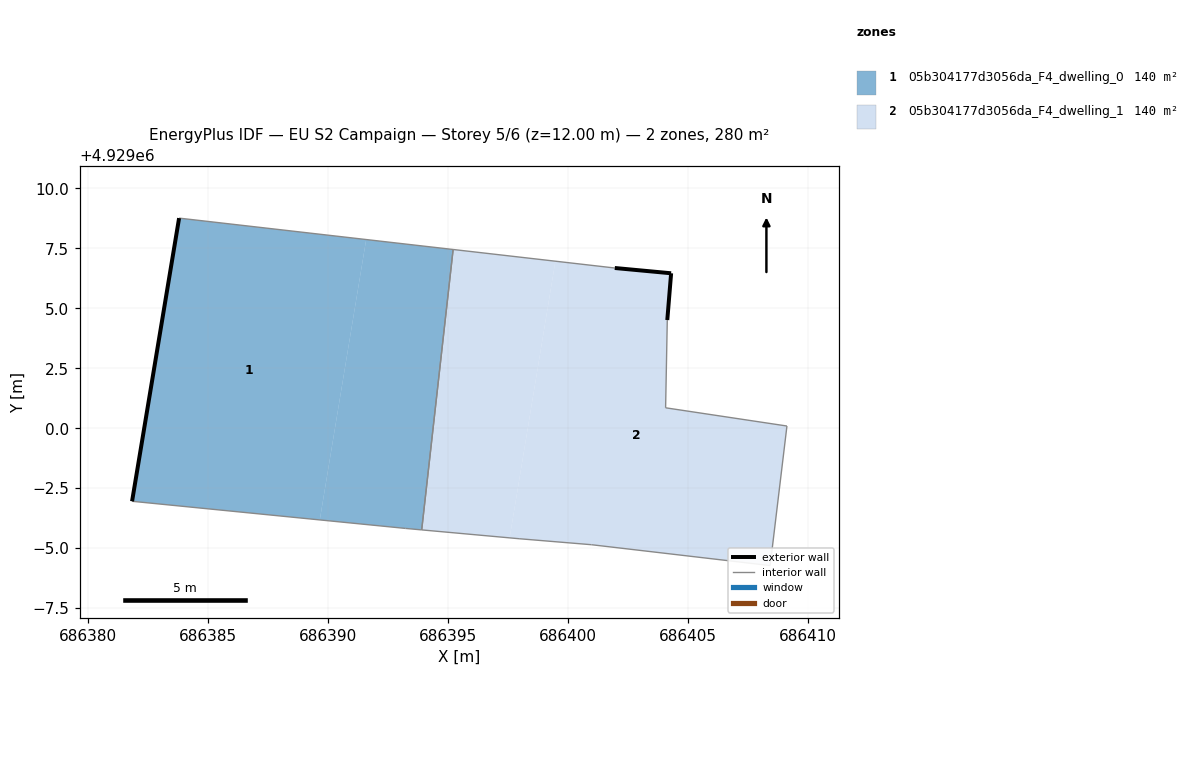
=== STOREY PLAN SPEC (per zone: floor XY polygon, exterior-wall plan segments, windows/doors) ===
zone 1: 05b304177d3056da_F4_dwelling_0  (140.2 m²)
  floor: (686393.91, 4928995.76) (686395.22, 4929007.45) (686391.59, 4929007.87) (686389.66, 4928996.18) (686393.23, 4928995.82)
  floor: (686389.66, 4928996.18) (686391.59, 4929007.87) (686383.79, 4929008.76) (686381.83, 4928996.95)
  exterior wall: (686381.83, 4928996.95) – (686383.79, 4929008.76)  [12.0 m]
  interior walls: 4
zone 2: 05b304177d3056da_F4_dwelling_1  (140.2 m²)
  floor: (686404.31, 4929006.46) (686404.15, 4929004.51) (686404.08, 4929000.85) (686409.14, 4929000.09) (686408.44, 4928994.27) (686400.99, 4928995.14) (686397.97, 4928995.39) (686397.57, 4928995.43) (686399.48, 4929006.96) (686401.96, 4929006.68)
  floor: (686399.48, 4929006.96) (686397.57, 4928995.43) (686393.91, 4928995.76) (686395.22, 4929007.45)
  exterior wall: (686401.96, 4929006.68) – (686404.31, 4929006.46)  [2.4 m]
  exterior wall: (686404.31, 4929006.46) – (686404.15, 4929004.51)  [2.0 m]
  interior walls: 8

=== DERIVED (storey summary) ===
Building: EU S2 Campaign
Storey: 5 of 6  (floor level z = 12.00 m)
Storey gross floor area: 280.4 m²
Zones on this storey: 2
  - 05b304177d3056da_F4_dwelling_0: floor 140.2 m²; exterior wall 12.0 m (35.9 m²); WWR 0.0%
  - 05b304177d3056da_F4_dwelling_1: floor 140.2 m²; exterior wall 4.3 m (13.0 m²); WWR 0.0%
Zone adjacency (shared interzone walls):
  - 05b304177d3056da_F4_dwelling_0 ↔ 05b304177d3056da_F4_dwelling_1